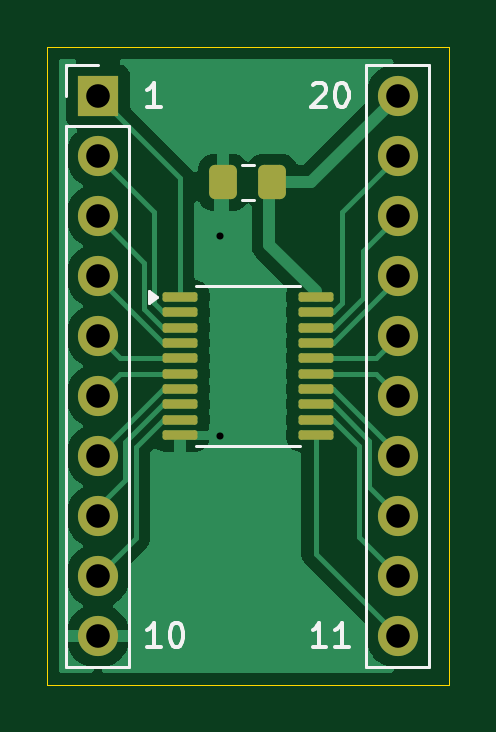
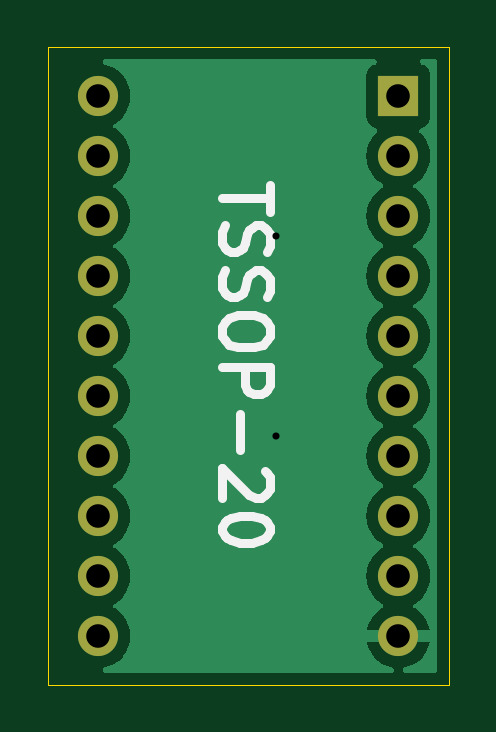
Circuit board: 11 layer files. Board 17.0 x 27.0 mm.
- bottom_copper: tssop_20_breakout-B_Cu.gbl (20759 bytes)
- bottom_mask: tssop_20_breakout-B_Mask.gbs (1045 bytes)
- paste: tssop_20_breakout-B_Paste.gbp (460 bytes)
- bottom_silk: tssop_20_breakout-B_Silkscreen.gbo (5141 bytes)
- outline: tssop_20_breakout-Edge_Cuts.gm1 (610 bytes)
- top_copper: tssop_20_breakout-F_Cu.gtl (26858 bytes)
- top_mask: tssop_20_breakout-F_Mask.gts (2377 bytes)
- paste: tssop_20_breakout-F_Paste.gtp (1787 bytes)
- top_silk: tssop_20_breakout-F_Silkscreen.gto (4894 bytes)
- drill: tssop_20_breakout-NPTH.drl (269 bytes)
- drill: tssop_20_breakout-PTH.drl (687 bytes)

=== bottom_copper: tssop_20_breakout-B_Cu.gbl (20759 bytes, source omitted) ===
=== bottom_mask: tssop_20_breakout-B_Mask.gbs ===
%TF.GenerationSoftware,KiCad,Pcbnew,8.0.4*%
%TF.CreationDate,2025-01-06T14:24:37+00:00*%
%TF.ProjectId,tssop_20_breakout,7473736f-705f-4323-905f-627265616b6f,rev?*%
%TF.SameCoordinates,Original*%
%TF.FileFunction,Soldermask,Bot*%
%TF.FilePolarity,Negative*%
%FSLAX46Y46*%
G04 Gerber Fmt 4.6, Leading zero omitted, Abs format (unit mm)*
G04 Created by KiCad (PCBNEW 8.0.4) date 2025-01-06 14:24:37*
%MOMM*%
%LPD*%
G01*
G04 APERTURE LIST*
%ADD10R,1.700000X1.700000*%
%ADD11O,1.700000X1.700000*%
G04 APERTURE END LIST*
D10*
%TO.C,J3*%
X52150000Y-52070000D03*
D11*
X52150000Y-54610000D03*
X52150000Y-57150000D03*
X52150000Y-59690000D03*
X52150000Y-62230000D03*
X52150000Y-64770000D03*
X52150000Y-67310000D03*
X52150000Y-69850000D03*
X52150000Y-72390000D03*
X52150000Y-74930000D03*
%TD*%
%TO.C,J4*%
X64850000Y-74930000D03*
X64850000Y-72390000D03*
X64850000Y-69850000D03*
X64850000Y-67310000D03*
X64850000Y-64770000D03*
X64850000Y-62230000D03*
X64850000Y-59690000D03*
X64850000Y-57150000D03*
X64850000Y-54610000D03*
X64850000Y-52070000D03*
%TD*%
M02*

=== paste: tssop_20_breakout-B_Paste.gbp ===
%TF.GenerationSoftware,KiCad,Pcbnew,8.0.4*%
%TF.CreationDate,2025-01-06T14:24:37+00:00*%
%TF.ProjectId,tssop_20_breakout,7473736f-705f-4323-905f-627265616b6f,rev?*%
%TF.SameCoordinates,Original*%
%TF.FileFunction,Paste,Bot*%
%TF.FilePolarity,Positive*%
%FSLAX46Y46*%
G04 Gerber Fmt 4.6, Leading zero omitted, Abs format (unit mm)*
G04 Created by KiCad (PCBNEW 8.0.4) date 2025-01-06 14:24:37*
%MOMM*%
%LPD*%
G01*
G04 APERTURE LIST*
G04 APERTURE END LIST*
M02*

=== bottom_silk: tssop_20_breakout-B_Silkscreen.gbo ===
%TF.GenerationSoftware,KiCad,Pcbnew,8.0.4*%
%TF.CreationDate,2025-01-06T14:24:37+00:00*%
%TF.ProjectId,tssop_20_breakout,7473736f-705f-4323-905f-627265616b6f,rev?*%
%TF.SameCoordinates,Original*%
%TF.FileFunction,Legend,Bot*%
%TF.FilePolarity,Positive*%
%FSLAX46Y46*%
G04 Gerber Fmt 4.6, Leading zero omitted, Abs format (unit mm)*
G04 Created by KiCad (PCBNEW 8.0.4) date 2025-01-06 14:24:37*
%MOMM*%
%LPD*%
G01*
G04 APERTURE LIST*
%ADD10C,0.400000*%
G04 APERTURE END LIST*
D10*
X57594438Y-55833333D02*
X57594438Y-56976190D01*
X59594438Y-56404761D02*
X57594438Y-56404761D01*
X59499200Y-57547619D02*
X59594438Y-57833333D01*
X59594438Y-57833333D02*
X59594438Y-58309524D01*
X59594438Y-58309524D02*
X59499200Y-58500000D01*
X59499200Y-58500000D02*
X59403961Y-58595238D01*
X59403961Y-58595238D02*
X59213485Y-58690476D01*
X59213485Y-58690476D02*
X59023009Y-58690476D01*
X59023009Y-58690476D02*
X58832533Y-58595238D01*
X58832533Y-58595238D02*
X58737295Y-58500000D01*
X58737295Y-58500000D02*
X58642057Y-58309524D01*
X58642057Y-58309524D02*
X58546819Y-57928571D01*
X58546819Y-57928571D02*
X58451580Y-57738095D01*
X58451580Y-57738095D02*
X58356342Y-57642857D01*
X58356342Y-57642857D02*
X58165866Y-57547619D01*
X58165866Y-57547619D02*
X57975390Y-57547619D01*
X57975390Y-57547619D02*
X57784914Y-57642857D01*
X57784914Y-57642857D02*
X57689676Y-57738095D01*
X57689676Y-57738095D02*
X57594438Y-57928571D01*
X57594438Y-57928571D02*
X57594438Y-58404762D01*
X57594438Y-58404762D02*
X57689676Y-58690476D01*
X59499200Y-59452381D02*
X59594438Y-59738095D01*
X59594438Y-59738095D02*
X59594438Y-60214286D01*
X59594438Y-60214286D02*
X59499200Y-60404762D01*
X59499200Y-60404762D02*
X59403961Y-60500000D01*
X59403961Y-60500000D02*
X59213485Y-60595238D01*
X59213485Y-60595238D02*
X59023009Y-60595238D01*
X59023009Y-60595238D02*
X58832533Y-60500000D01*
X58832533Y-60500000D02*
X58737295Y-60404762D01*
X58737295Y-60404762D02*
X58642057Y-60214286D01*
X58642057Y-60214286D02*
X58546819Y-59833333D01*
X58546819Y-59833333D02*
X58451580Y-59642857D01*
X58451580Y-59642857D02*
X58356342Y-59547619D01*
X58356342Y-59547619D02*
X58165866Y-59452381D01*
X58165866Y-59452381D02*
X57975390Y-59452381D01*
X57975390Y-59452381D02*
X57784914Y-59547619D01*
X57784914Y-59547619D02*
X57689676Y-59642857D01*
X57689676Y-59642857D02*
X57594438Y-59833333D01*
X57594438Y-59833333D02*
X57594438Y-60309524D01*
X57594438Y-60309524D02*
X57689676Y-60595238D01*
X57594438Y-61833333D02*
X57594438Y-62214286D01*
X57594438Y-62214286D02*
X57689676Y-62404762D01*
X57689676Y-62404762D02*
X57880152Y-62595238D01*
X57880152Y-62595238D02*
X58261104Y-62690476D01*
X58261104Y-62690476D02*
X58927771Y-62690476D01*
X58927771Y-62690476D02*
X59308723Y-62595238D01*
X59308723Y-62595238D02*
X59499200Y-62404762D01*
X59499200Y-62404762D02*
X59594438Y-62214286D01*
X59594438Y-62214286D02*
X59594438Y-61833333D01*
X59594438Y-61833333D02*
X59499200Y-61642857D01*
X59499200Y-61642857D02*
X59308723Y-61452381D01*
X59308723Y-61452381D02*
X58927771Y-61357143D01*
X58927771Y-61357143D02*
X58261104Y-61357143D01*
X58261104Y-61357143D02*
X57880152Y-61452381D01*
X57880152Y-61452381D02*
X57689676Y-61642857D01*
X57689676Y-61642857D02*
X57594438Y-61833333D01*
X59594438Y-63547619D02*
X57594438Y-63547619D01*
X57594438Y-63547619D02*
X57594438Y-64309524D01*
X57594438Y-64309524D02*
X57689676Y-64500000D01*
X57689676Y-64500000D02*
X57784914Y-64595238D01*
X57784914Y-64595238D02*
X57975390Y-64690476D01*
X57975390Y-64690476D02*
X58261104Y-64690476D01*
X58261104Y-64690476D02*
X58451580Y-64595238D01*
X58451580Y-64595238D02*
X58546819Y-64500000D01*
X58546819Y-64500000D02*
X58642057Y-64309524D01*
X58642057Y-64309524D02*
X58642057Y-63547619D01*
X58832533Y-65547619D02*
X58832533Y-67071429D01*
X57784914Y-67928571D02*
X57689676Y-68023809D01*
X57689676Y-68023809D02*
X57594438Y-68214285D01*
X57594438Y-68214285D02*
X57594438Y-68690476D01*
X57594438Y-68690476D02*
X57689676Y-68880952D01*
X57689676Y-68880952D02*
X57784914Y-68976190D01*
X57784914Y-68976190D02*
X57975390Y-69071428D01*
X57975390Y-69071428D02*
X58165866Y-69071428D01*
X58165866Y-69071428D02*
X58451580Y-68976190D01*
X58451580Y-68976190D02*
X59594438Y-67833333D01*
X59594438Y-67833333D02*
X59594438Y-69071428D01*
X57594438Y-70309523D02*
X57594438Y-70500000D01*
X57594438Y-70500000D02*
X57689676Y-70690476D01*
X57689676Y-70690476D02*
X57784914Y-70785714D01*
X57784914Y-70785714D02*
X57975390Y-70880952D01*
X57975390Y-70880952D02*
X58356342Y-70976190D01*
X58356342Y-70976190D02*
X58832533Y-70976190D01*
X58832533Y-70976190D02*
X59213485Y-70880952D01*
X59213485Y-70880952D02*
X59403961Y-70785714D01*
X59403961Y-70785714D02*
X59499200Y-70690476D01*
X59499200Y-70690476D02*
X59594438Y-70500000D01*
X59594438Y-70500000D02*
X59594438Y-70309523D01*
X59594438Y-70309523D02*
X59499200Y-70119047D01*
X59499200Y-70119047D02*
X59403961Y-70023809D01*
X59403961Y-70023809D02*
X59213485Y-69928571D01*
X59213485Y-69928571D02*
X58832533Y-69833333D01*
X58832533Y-69833333D02*
X58356342Y-69833333D01*
X58356342Y-69833333D02*
X57975390Y-69928571D01*
X57975390Y-69928571D02*
X57784914Y-70023809D01*
X57784914Y-70023809D02*
X57689676Y-70119047D01*
X57689676Y-70119047D02*
X57594438Y-70309523D01*
M02*

=== outline: tssop_20_breakout-Edge_Cuts.gm1 ===
%TF.GenerationSoftware,KiCad,Pcbnew,8.0.4*%
%TF.CreationDate,2025-01-06T14:24:37+00:00*%
%TF.ProjectId,tssop_20_breakout,7473736f-705f-4323-905f-627265616b6f,rev?*%
%TF.SameCoordinates,Original*%
%TF.FileFunction,Profile,NP*%
%FSLAX46Y46*%
G04 Gerber Fmt 4.6, Leading zero omitted, Abs format (unit mm)*
G04 Created by KiCad (PCBNEW 8.0.4) date 2025-01-06 14:24:37*
%MOMM*%
%LPD*%
G01*
G04 APERTURE LIST*
%TA.AperFunction,Profile*%
%ADD10C,0.050000*%
%TD*%
G04 APERTURE END LIST*
D10*
X50000000Y-50000000D02*
X67000000Y-50000000D01*
X67000000Y-77000000D01*
X50000000Y-77000000D01*
X50000000Y-50000000D01*
M02*

=== top_copper: tssop_20_breakout-F_Cu.gtl (26858 bytes, source omitted) ===
=== top_mask: tssop_20_breakout-F_Mask.gts (2377 bytes, source withheld) ===
=== paste: tssop_20_breakout-F_Paste.gtp (1787 bytes, source withheld) ===
=== top_silk: tssop_20_breakout-F_Silkscreen.gto ===
%TF.GenerationSoftware,KiCad,Pcbnew,8.0.4*%
%TF.CreationDate,2025-01-06T14:24:37+00:00*%
%TF.ProjectId,tssop_20_breakout,7473736f-705f-4323-905f-627265616b6f,rev?*%
%TF.SameCoordinates,Original*%
%TF.FileFunction,Legend,Top*%
%TF.FilePolarity,Positive*%
%FSLAX46Y46*%
G04 Gerber Fmt 4.6, Leading zero omitted, Abs format (unit mm)*
G04 Created by KiCad (PCBNEW 8.0.4) date 2025-01-06 14:24:37*
%MOMM*%
%LPD*%
G01*
G04 APERTURE LIST*
%ADD10C,0.150000*%
%ADD11C,0.120000*%
G04 APERTURE END LIST*
D10*
X61237030Y-51620057D02*
X61284649Y-51572438D01*
X61284649Y-51572438D02*
X61379887Y-51524819D01*
X61379887Y-51524819D02*
X61617982Y-51524819D01*
X61617982Y-51524819D02*
X61713220Y-51572438D01*
X61713220Y-51572438D02*
X61760839Y-51620057D01*
X61760839Y-51620057D02*
X61808458Y-51715295D01*
X61808458Y-51715295D02*
X61808458Y-51810533D01*
X61808458Y-51810533D02*
X61760839Y-51953390D01*
X61760839Y-51953390D02*
X61189411Y-52524819D01*
X61189411Y-52524819D02*
X61808458Y-52524819D01*
X62427506Y-51524819D02*
X62522744Y-51524819D01*
X62522744Y-51524819D02*
X62617982Y-51572438D01*
X62617982Y-51572438D02*
X62665601Y-51620057D01*
X62665601Y-51620057D02*
X62713220Y-51715295D01*
X62713220Y-51715295D02*
X62760839Y-51905771D01*
X62760839Y-51905771D02*
X62760839Y-52143866D01*
X62760839Y-52143866D02*
X62713220Y-52334342D01*
X62713220Y-52334342D02*
X62665601Y-52429580D01*
X62665601Y-52429580D02*
X62617982Y-52477200D01*
X62617982Y-52477200D02*
X62522744Y-52524819D01*
X62522744Y-52524819D02*
X62427506Y-52524819D01*
X62427506Y-52524819D02*
X62332268Y-52477200D01*
X62332268Y-52477200D02*
X62284649Y-52429580D01*
X62284649Y-52429580D02*
X62237030Y-52334342D01*
X62237030Y-52334342D02*
X62189411Y-52143866D01*
X62189411Y-52143866D02*
X62189411Y-51905771D01*
X62189411Y-51905771D02*
X62237030Y-51715295D01*
X62237030Y-51715295D02*
X62284649Y-51620057D01*
X62284649Y-51620057D02*
X62332268Y-51572438D01*
X62332268Y-51572438D02*
X62427506Y-51524819D01*
X61808458Y-75384819D02*
X61237030Y-75384819D01*
X61522744Y-75384819D02*
X61522744Y-74384819D01*
X61522744Y-74384819D02*
X61427506Y-74527676D01*
X61427506Y-74527676D02*
X61332268Y-74622914D01*
X61332268Y-74622914D02*
X61237030Y-74670533D01*
X62760839Y-75384819D02*
X62189411Y-75384819D01*
X62475125Y-75384819D02*
X62475125Y-74384819D01*
X62475125Y-74384819D02*
X62379887Y-74527676D01*
X62379887Y-74527676D02*
X62284649Y-74622914D01*
X62284649Y-74622914D02*
X62189411Y-74670533D01*
X54810588Y-52524819D02*
X54239160Y-52524819D01*
X54524874Y-52524819D02*
X54524874Y-51524819D01*
X54524874Y-51524819D02*
X54429636Y-51667676D01*
X54429636Y-51667676D02*
X54334398Y-51762914D01*
X54334398Y-51762914D02*
X54239160Y-51810533D01*
X54810588Y-75384819D02*
X54239160Y-75384819D01*
X54524874Y-75384819D02*
X54524874Y-74384819D01*
X54524874Y-74384819D02*
X54429636Y-74527676D01*
X54429636Y-74527676D02*
X54334398Y-74622914D01*
X54334398Y-74622914D02*
X54239160Y-74670533D01*
X55429636Y-74384819D02*
X55524874Y-74384819D01*
X55524874Y-74384819D02*
X55620112Y-74432438D01*
X55620112Y-74432438D02*
X55667731Y-74480057D01*
X55667731Y-74480057D02*
X55715350Y-74575295D01*
X55715350Y-74575295D02*
X55762969Y-74765771D01*
X55762969Y-74765771D02*
X55762969Y-75003866D01*
X55762969Y-75003866D02*
X55715350Y-75194342D01*
X55715350Y-75194342D02*
X55667731Y-75289580D01*
X55667731Y-75289580D02*
X55620112Y-75337200D01*
X55620112Y-75337200D02*
X55524874Y-75384819D01*
X55524874Y-75384819D02*
X55429636Y-75384819D01*
X55429636Y-75384819D02*
X55334398Y-75337200D01*
X55334398Y-75337200D02*
X55286779Y-75289580D01*
X55286779Y-75289580D02*
X55239160Y-75194342D01*
X55239160Y-75194342D02*
X55191541Y-75003866D01*
X55191541Y-75003866D02*
X55191541Y-74765771D01*
X55191541Y-74765771D02*
X55239160Y-74575295D01*
X55239160Y-74575295D02*
X55286779Y-74480057D01*
X55286779Y-74480057D02*
X55334398Y-74432438D01*
X55334398Y-74432438D02*
X55429636Y-74384819D01*
D11*
%TO.C,J3*%
X50820000Y-50740000D02*
X52150000Y-50740000D01*
X50820000Y-52070000D02*
X50820000Y-50740000D01*
X50820000Y-53340000D02*
X50820000Y-76260000D01*
X50820000Y-53340000D02*
X53480000Y-53340000D01*
X50820000Y-76260000D02*
X53480000Y-76260000D01*
X53480000Y-53340000D02*
X53480000Y-76260000D01*
%TO.C,U2*%
X58500000Y-60115000D02*
X56300000Y-60115000D01*
X58500000Y-60115000D02*
X60700000Y-60115000D01*
X58500000Y-66885000D02*
X56300000Y-66885000D01*
X58500000Y-66885000D02*
X60700000Y-66885000D01*
X54640000Y-60575000D02*
X54310000Y-60815000D01*
X54310000Y-60335000D01*
X54640000Y-60575000D01*
G36*
X54640000Y-60575000D02*
G01*
X54310000Y-60815000D01*
X54310000Y-60335000D01*
X54640000Y-60575000D01*
G37*
%TO.C,J4*%
X63520000Y-76260000D02*
X63520000Y-50740000D01*
X66180000Y-50740000D02*
X63520000Y-50740000D01*
X66180000Y-76260000D02*
X63520000Y-76260000D01*
X66180000Y-76260000D02*
X66180000Y-50740000D01*
%TO.C,C2*%
X58238748Y-54995000D02*
X58761252Y-54995000D01*
X58238748Y-56465000D02*
X58761252Y-56465000D01*
%TD*%
M02*

=== drill: tssop_20_breakout-NPTH.drl ===
M48
; DRILL file {KiCad 8.0.4} date 2025-01-06T14:24:40+0000
; FORMAT={-:-/ absolute / metric / decimal}
; #@! TF.CreationDate,2025-01-06T14:24:40+00:00
; #@! TF.GenerationSoftware,Kicad,Pcbnew,8.0.4
; #@! TF.FileFunction,NonPlated,1,2,NPTH
FMAT,2
METRIC
%
G90
G05
M30

=== drill: tssop_20_breakout-PTH.drl ===
M48
; DRILL file {KiCad 8.0.4} date 2025-01-06T14:24:40+0000
; FORMAT={-:-/ absolute / metric / decimal}
; #@! TF.CreationDate,2025-01-06T14:24:40+00:00
; #@! TF.GenerationSoftware,Kicad,Pcbnew,8.0.4
; #@! TF.FileFunction,Plated,1,2,PTH
FMAT,2
METRIC
; #@! TA.AperFunction,Plated,PTH,ViaDrill
T1C0.300
; #@! TA.AperFunction,Plated,PTH,ComponentDrill
T2C1.000
%
G90
G05
T1
X57.34Y-57.99
X57.34Y-66.46
T2
X52.15Y-52.07
X52.15Y-54.61
X52.15Y-57.15
X52.15Y-59.69
X52.15Y-62.23
X52.15Y-64.77
X52.15Y-67.31
X52.15Y-69.85
X52.15Y-72.39
X52.15Y-74.93
X64.85Y-52.07
X64.85Y-54.61
X64.85Y-57.15
X64.85Y-59.69
X64.85Y-62.23
X64.85Y-64.77
X64.85Y-67.31
X64.85Y-69.85
X64.85Y-72.39
X64.85Y-74.93
M30

